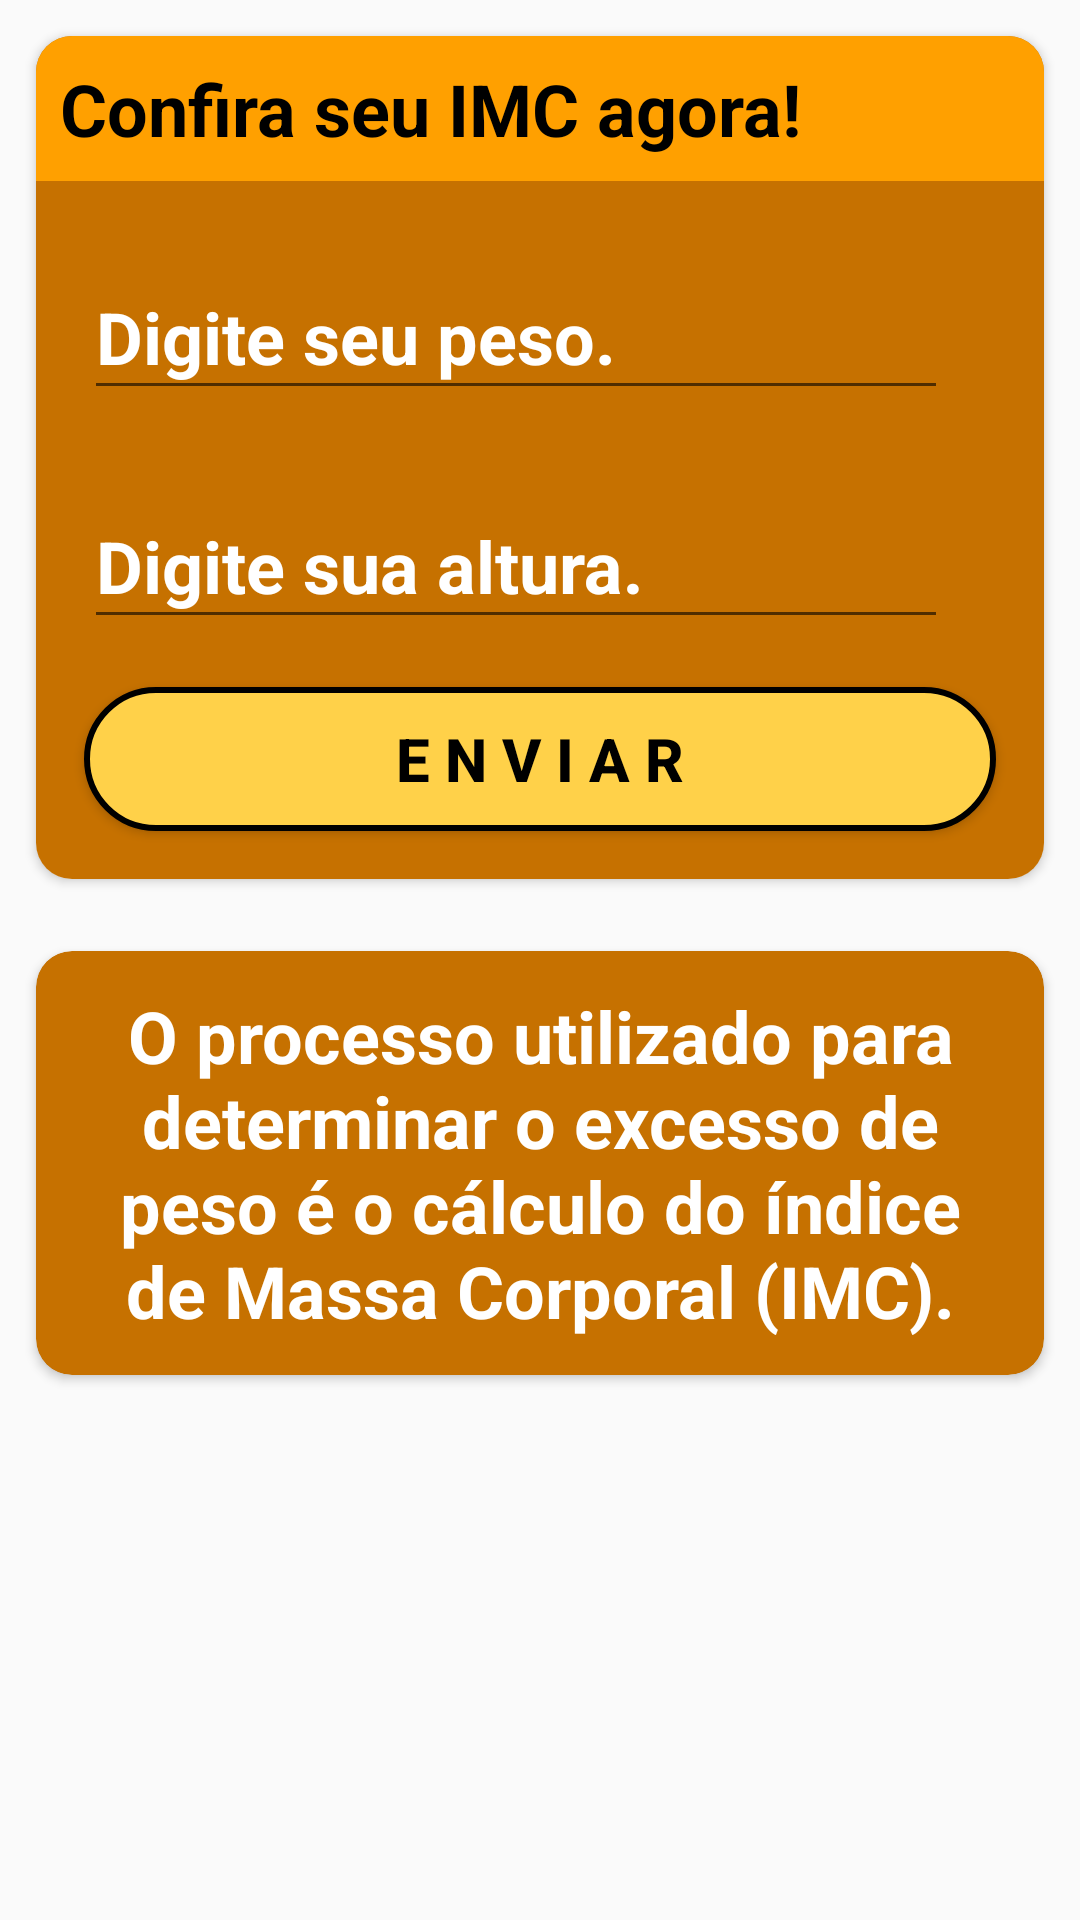

The Android layout XML behind this screen, and the referenced resources:
<!-- AndroidManifest.xml: application theme AppTheme -->
<!-- res/layout/activity_main.xml -->
<?xml version="1.0" encoding="utf-8"?>
<LinearLayout
    xmlns:android="http://schemas.android.com/apk/res/android"
    xmlns:app="http://schemas.android.com/apk/res-auto"
    xmlns:tools="http://schemas.android.com/tools"
    android:layout_width="match_parent"
    android:layout_height="match_parent"
    tools:context=".MainActivity"
    android:orientation="vertical">

    <androidx.cardview.widget.CardView
        android:layout_width="match_parent"
        android:layout_height="wrap_content"
        app:cardCornerRadius="12dp"
        android:layout_margin="12dp">

        <LinearLayout
            android:layout_width="match_parent"
            android:layout_height="wrap_content"
            android:orientation="vertical"
            android:background="@color/colorPrimaryDark">

            <TextView
                android:layout_width="match_parent"
                android:layout_height="wrap_content"
                android:text="Confira seu IMC agora!"
                android:textSize="24dp"
                android:textStyle="bold"
                android:textColor="@color/colorPrimaryText"
                android:layout_marginBottom="16dp"
                android:background="@color/colorPrimary"
                android:padding="8dp" />

            <LinearLayout
                android:layout_width="match_parent"
                android:layout_height="wrap_content">

                <com.google.android.material.textfield.TextInputLayout
                    android:layout_width="match_parent"
                    android:layout_height="wrap_content"
                    android:textColorHint="@color/colorSecondaryText"
                    android:layout_weight="1">

                    <EditText
                        android:layout_width="match_parent"
                        android:layout_height="wrap_content"
                        android:id="@+id/edit_text_peso"
                        android:inputType="numberDecimal"
                        android:hint="Digite seu peso."
                        android:textSize="24dp"
                        android:textStyle="bold"
                        android:textColor="@color/colorSecondaryText"
                        android:layout_marginLeft="16dp"
                        android:layout_marginRight="16dp"/>

                </com.google.android.material.textfield.TextInputLayout>

                <ImageView
                    android:layout_width="wrap_content"
                    android:layout_height="wrap_content"
                    android:src="@drawable/peso"
                    android:layout_marginRight="16dp"/>

            </LinearLayout>

            <LinearLayout
                android:layout_width="match_parent"
                android:layout_height="wrap_content"
                android:layout_marginTop="16dp">

                <com.google.android.material.textfield.TextInputLayout
                    android:layout_width="match_parent"
                    android:layout_height="wrap_content"
                    android:textColorHint="@color/colorSecondaryText"
                    android:layout_weight="1">

                    <EditText
                        android:layout_width="match_parent"
                        android:layout_height="wrap_content"
                        android:id="@+id/edit_text_altura"
                        android:inputType="numberDecimal"
                        android:hint="Digite sua altura."
                        android:textSize="24dp"
                        android:textStyle="bold"
                        android:textColor="@color/colorSecondaryText"
                        android:layout_marginLeft="16dp"
                        android:layout_marginRight="16dp"/>

                </com.google.android.material.textfield.TextInputLayout>

                <ImageView
                    android:layout_width="wrap_content"
                    android:layout_height="wrap_content"
                    android:src="@drawable/altura"
                    android:layout_marginRight="16dp"/>

            </LinearLayout>

            <Button
                android:layout_width="match_parent"
                android:layout_height="48dp"
                android:id="@+id/button_calcular"
                android:layout_marginLeft="16dp"
                android:layout_marginRight="16dp"
                android:layout_marginBottom="16dp"
                android:background="@drawable/botao_circular"
                android:layout_marginTop="16dp"
                android:text="E N V I A R"
                android:textSize="20dp"
                android:textColor="@color/colorPrimaryText"
                android:textStyle="bold"/>

            

        </LinearLayout>

    </androidx.cardview.widget.CardView>

    <androidx.cardview.widget.CardView
        android:layout_width="match_parent"
        android:layout_height="wrap_content"
        app:cardCornerRadius="12dp"
        android:layout_margin="12dp"
        app:cardBackgroundColor="@color/colorPrimaryDark">

        <TextView
            android:layout_width="match_parent"
            android:layout_height="wrap_content"
            android:padding="12dp"
            android:text="@string/dica"
            android:textSize="24sp"
            android:textStyle="bold"
            android:textColor="@color/colorSecondaryText"
            android:textAlignment="center"/>

    </androidx.cardview.widget.CardView>

</LinearLayout>
<!-- resources referenced by this layout -->
<resources>
  <color name="colorPrimary">#ffa000</color>
  <color name="colorPrimaryDark">#c67100</color>
  <color name="colorPrimaryText">#000000</color>
  <color name="colorSecondaryText">#ffffff</color>
  <!-- drawable botao_circular (drawable) -->
  <?xml version="1.0" encoding="utf-8"?>
  <selector xmlns:android="http://schemas.android.com/apk/res/android">
      <item>
          <shape android:shape="rectangle">
              <solid android:color="@color/colorAccent"/>
  
              <stroke
                  android:color="@color/colorPrimaryText"
                  android:width="2dp"/>
  
              <corners android:radius="30dp"/>
          </shape>
      </item>
  </selector>
  <string name="dica"> O processo utilizado para determinar o excesso de peso é o cálculo do índice de Massa Corporal (IMC). </string>
  <style name="AppTheme" parent="Theme.AppCompat.Light.DarkActionBar">
          
          <item name="colorPrimary">@color/colorPrimary</item>
          <item name="colorPrimaryDark">@color/colorPrimaryDark</item>
          <item name="colorAccent">@color/colorAccent</item>
      </style>
  <color name="colorAccent">#ffd149</color>
</resources>
